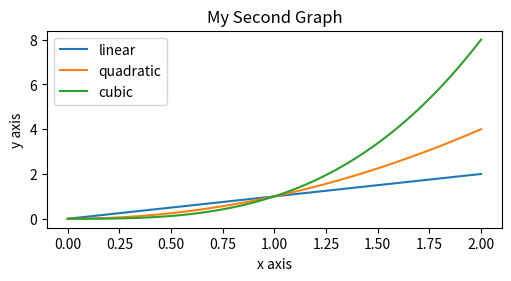

Here is the Python script that generated this plot:
import matplotlib.pyplot as plt
import numpy as np

x = np.linspace(0, 2, 100)  # Sample data.

fig, ax = plt.subplots(figsize=(5, 2.7), layout='constrained')
ax.plot(x, x, label='linear')  # Plot some data on the axes.
ax.plot(x, x**2, label='quadratic')  # Plot more data on the axes...
ax.plot(x, x**3, label='cubic')  # ... and some more.
ax.set_xlabel('x axis')  # Add an x-label to the axes.
ax.set_ylabel('y axis')  # Add a y-label to the axes.
ax.set_title("My Second Graph")  # Add a title to the axes.
ax.legend()  # Add a legend.

plt.show()